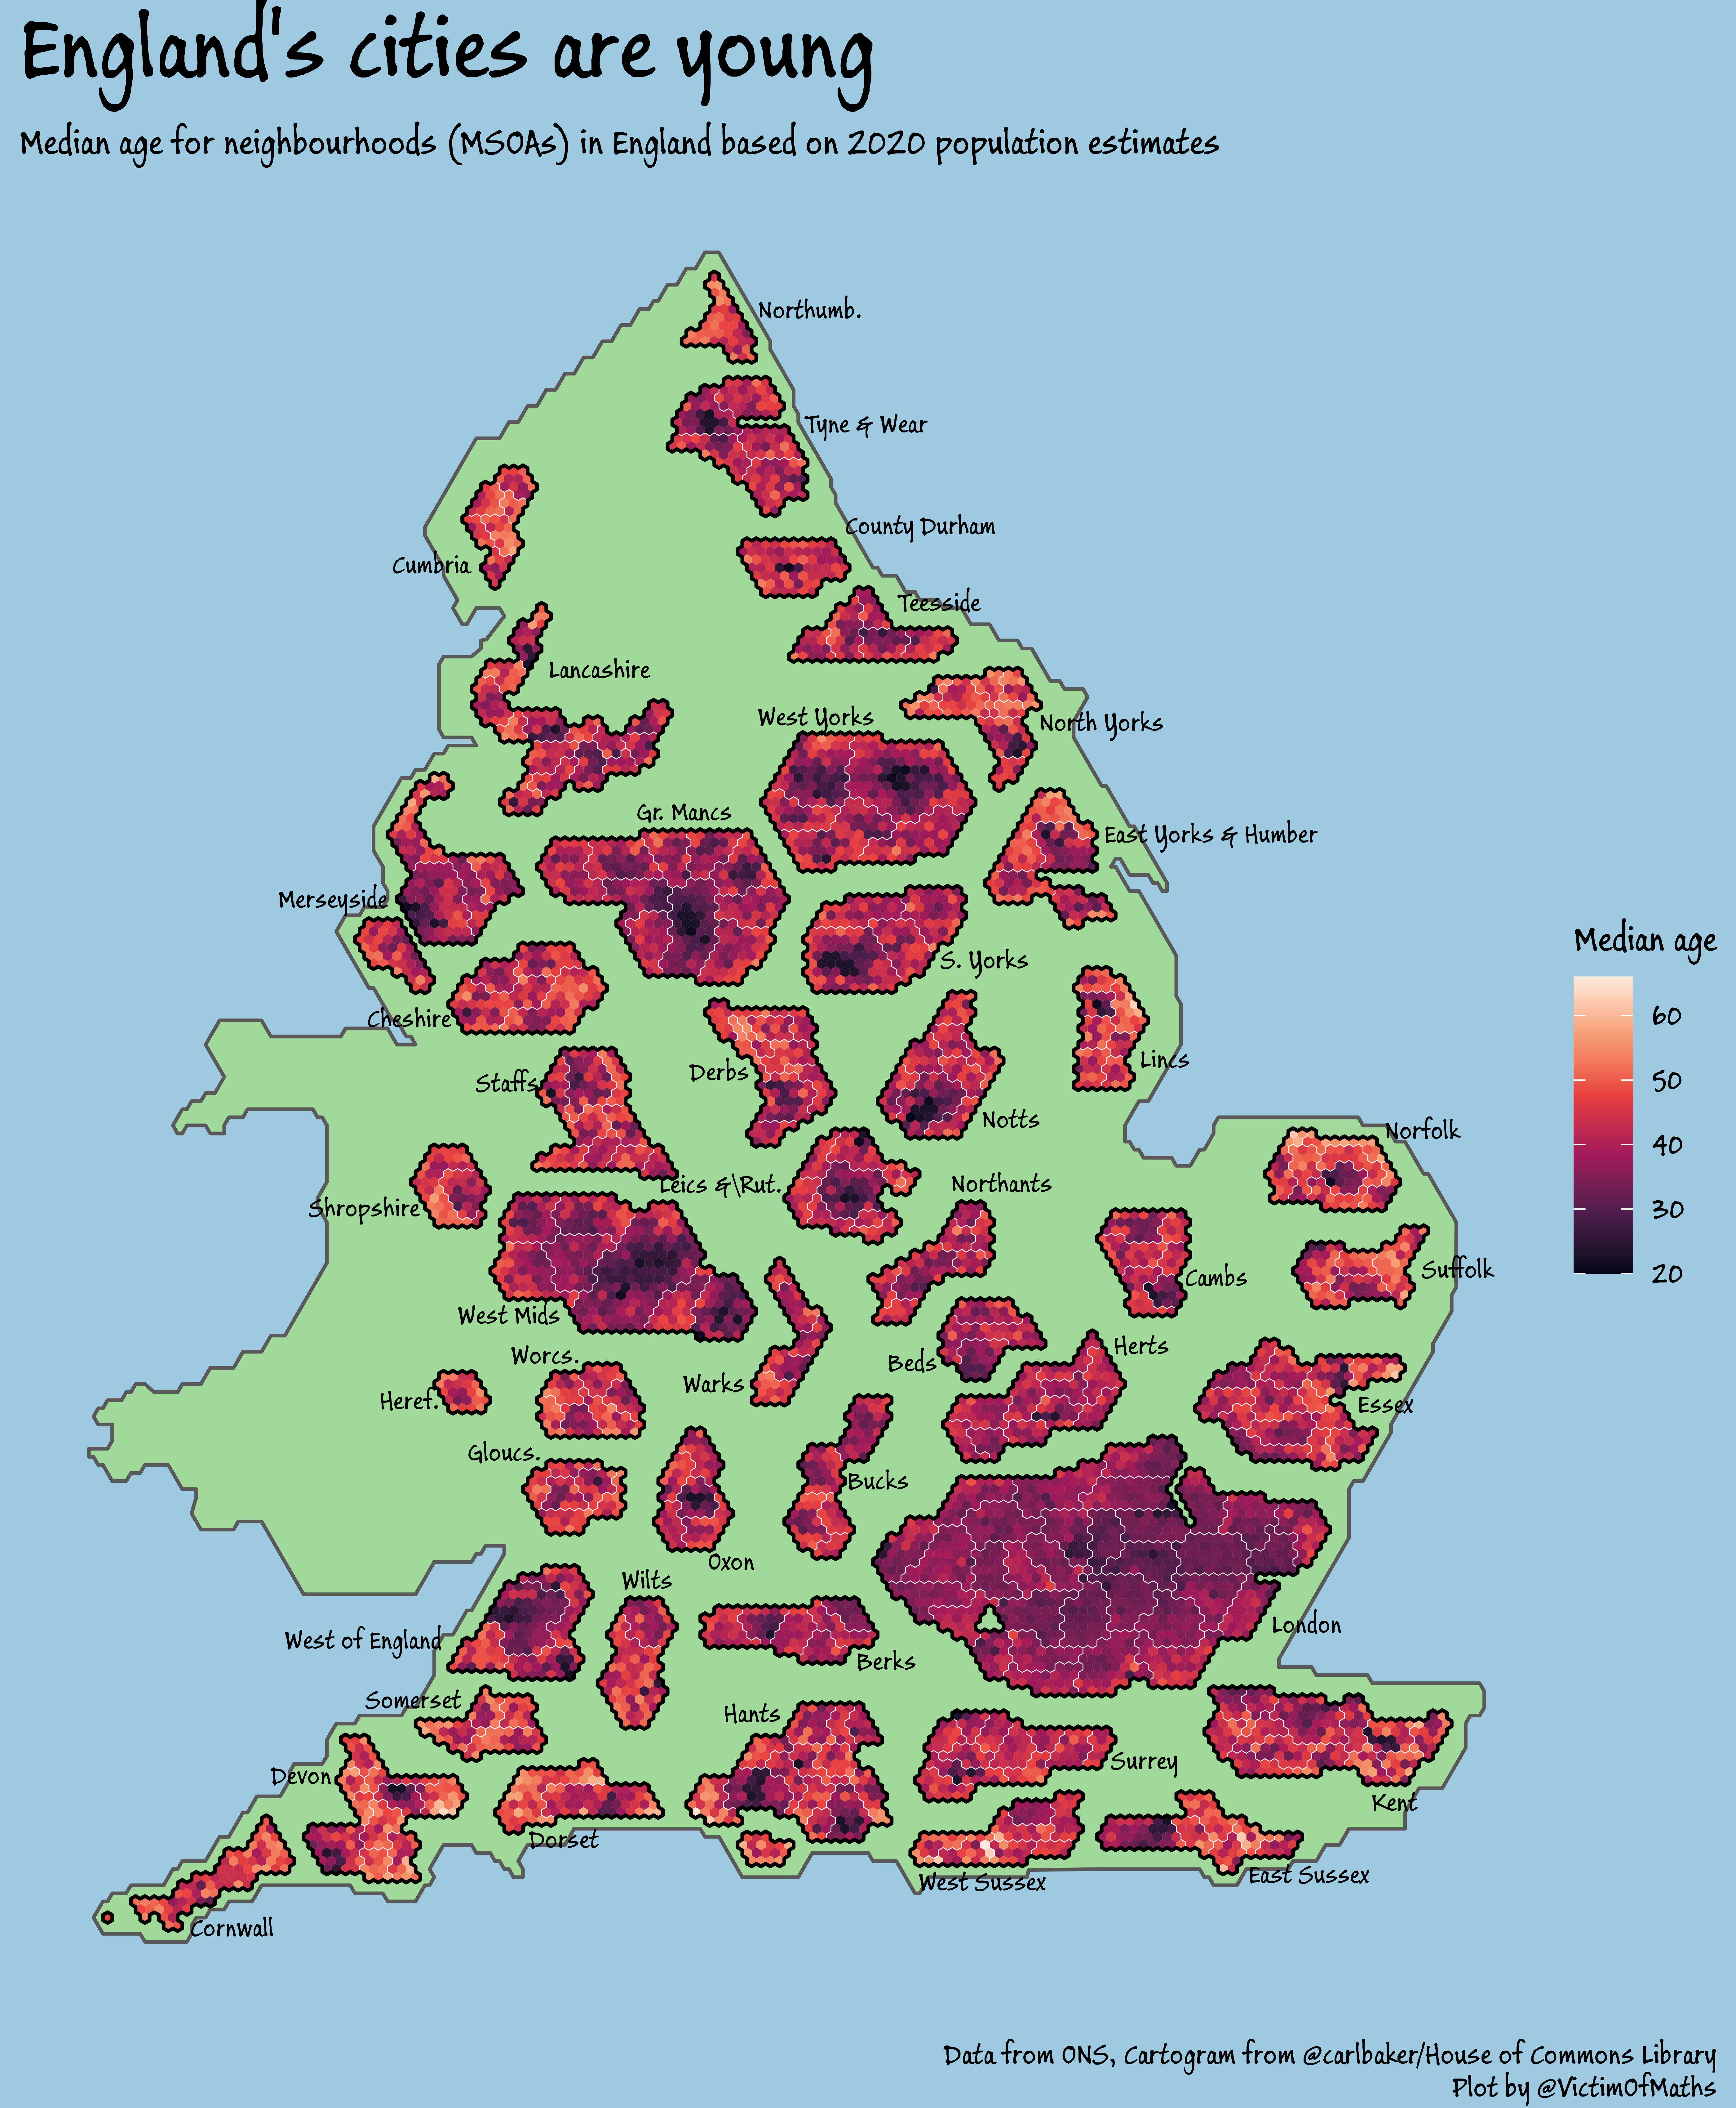

This chart was generated by the following R code:
rm(list=ls())

library(curl)
library(readxl)
library(tidyverse)
library(sf)
library(ragg)
library(extrafont)

#Download LSOA to MSOA lookup
temp <- tempfile()
source <- ("https://opendata.arcgis.com/datasets/fe6c55f0924b4734adf1cf7104a0173e_0.csv")
temp <- curl_download(url=source, destfile=temp, quiet=FALSE, mode="wb")

lookup <- read.csv(temp) %>% 
  select(LSOA11CD, MSOA11CD) %>% 
  unique()

#Download ONS population estimates at LSOA level (can't seem to find the MSOA ones)
url <- "https://www.ons.gov.uk/file?uri=%2fpeoplepopulationandcommunity%2fpopulationandmigration%2fpopulationestimates%2fdatasets%2flowersuperoutputareamidyearpopulationestimates%2fmid2020sape23dt2/sape23dt2mid2020lsoasyoaestimatesunformatted.xlsx"
temp <- curl_download(url=url, destfile=temp, quiet=FALSE, mode="wb")

popdata <- read_excel(temp, sheet="Mid-2020 Persons", range="A5:CT34758") %>% 
  select(-c(2:7)) %>% 
  rename(LSOA11CD=`LSOA Code`) %>% 
  #Collapse to MSOA level dataset
  merge(lookup) %>% 
  group_by(MSOA11CD) %>% 
  summarise(across(c(2:92), sum)) %>% 
  ungroup() %>% 
  gather(age, pop, c(2:92)) %>% 
  #Calculate medians (approach feels a bit hacky, but I can't think of a better way)
  mutate(age=as.numeric(if_else(age=="90+", "90", age))) %>% 
  group_by(`MSOA11CD`) %>% 
  mutate(weightpop=cumsum(pop)/sum(pop), error=weightpop-0.5) %>% 
  arrange(abs(error)) %>% 
  slice(1) %>% 
  ungroup() %>% 
  select(MSOA11CD, age) %>% 
  rename(medianage=age)

#Download Carl Baker's lovely hex cartogram
msoa <- tempfile()
source <- ("https://github.com/houseofcommonslibrary/uk-hex-cartograms-noncontiguous/raw/main/geopackages/MSOA.gpkg")
msoa <- curl_download(url=source, destfile=msoa, quiet=FALSE, mode="wb")

BackgroundMSOA <- st_read(msoa, layer="5 Background")

MSOA <- st_read(msoa, layer="4 MSOA hex") %>% 
  left_join(popdata, by=c("msoa11cd"="MSOA11CD"))

GroupsMSOA <- st_read(msoa, layer="2 Groups")

Group_labelsMSOA <- st_read(msoa, layer="1 Group labels") %>% 
  mutate(just=if_else(LabelPosit=="Left", 0, 1))

LAsMSOA <- st_read(msoa, layer="3 Local authority outlines (2019)")

plotage <- ggplot()+
  geom_sf(data=BackgroundMSOA, aes(geometry=geom), fill="#a1d99b")+
  geom_sf(data=MSOA %>% filter(RegionNation!="Wales"), 
          aes(geometry=geom, fill=medianage), colour=NA)+
  geom_sf(data=LAsMSOA %>% filter(RegionNation!="Wales"), 
          aes(geometry=geom), fill=NA, colour="White", size=0.1)+
  geom_sf(data=GroupsMSOA %>% filter(RegionNation!="Wales"), 
          aes(geometry=geom), fill=NA, colour="Black")+
  geom_sf_text(data=Group_labelsMSOA %>% filter(RegionNation!="Wales"), 
               aes(geometry=geom, label=Group.labe,
                   hjust=just), size=rel(2.8), colour="Black", family="Buxton Sketch")+
  scale_fill_viridis_c(option="rocket",
                         name="Median age")+
  theme_void()+
  theme(text=element_text(family="Buxton Sketch"), plot.title=element_text(size=rel(2.5)),
        plot.title.position="plot", plot.caption.position="plot",
        plot.background=element_rect(fill="#9ecae1", colour="#9ecae1"))+
  labs(title="England's cities are young",
       subtitle="Median age for neighbourhoods (MSOAs) in England based on 2020 population estimates",       
       caption="Data from ONS, Cartogram from @carlbaker/House of Commons Library\nPlot by @VictimOfMaths")

agg_png("Day4_Hexagons.png", units="in", width=7, height=8.5, res=800, background="#9ecae1")
plotage
dev.off()
